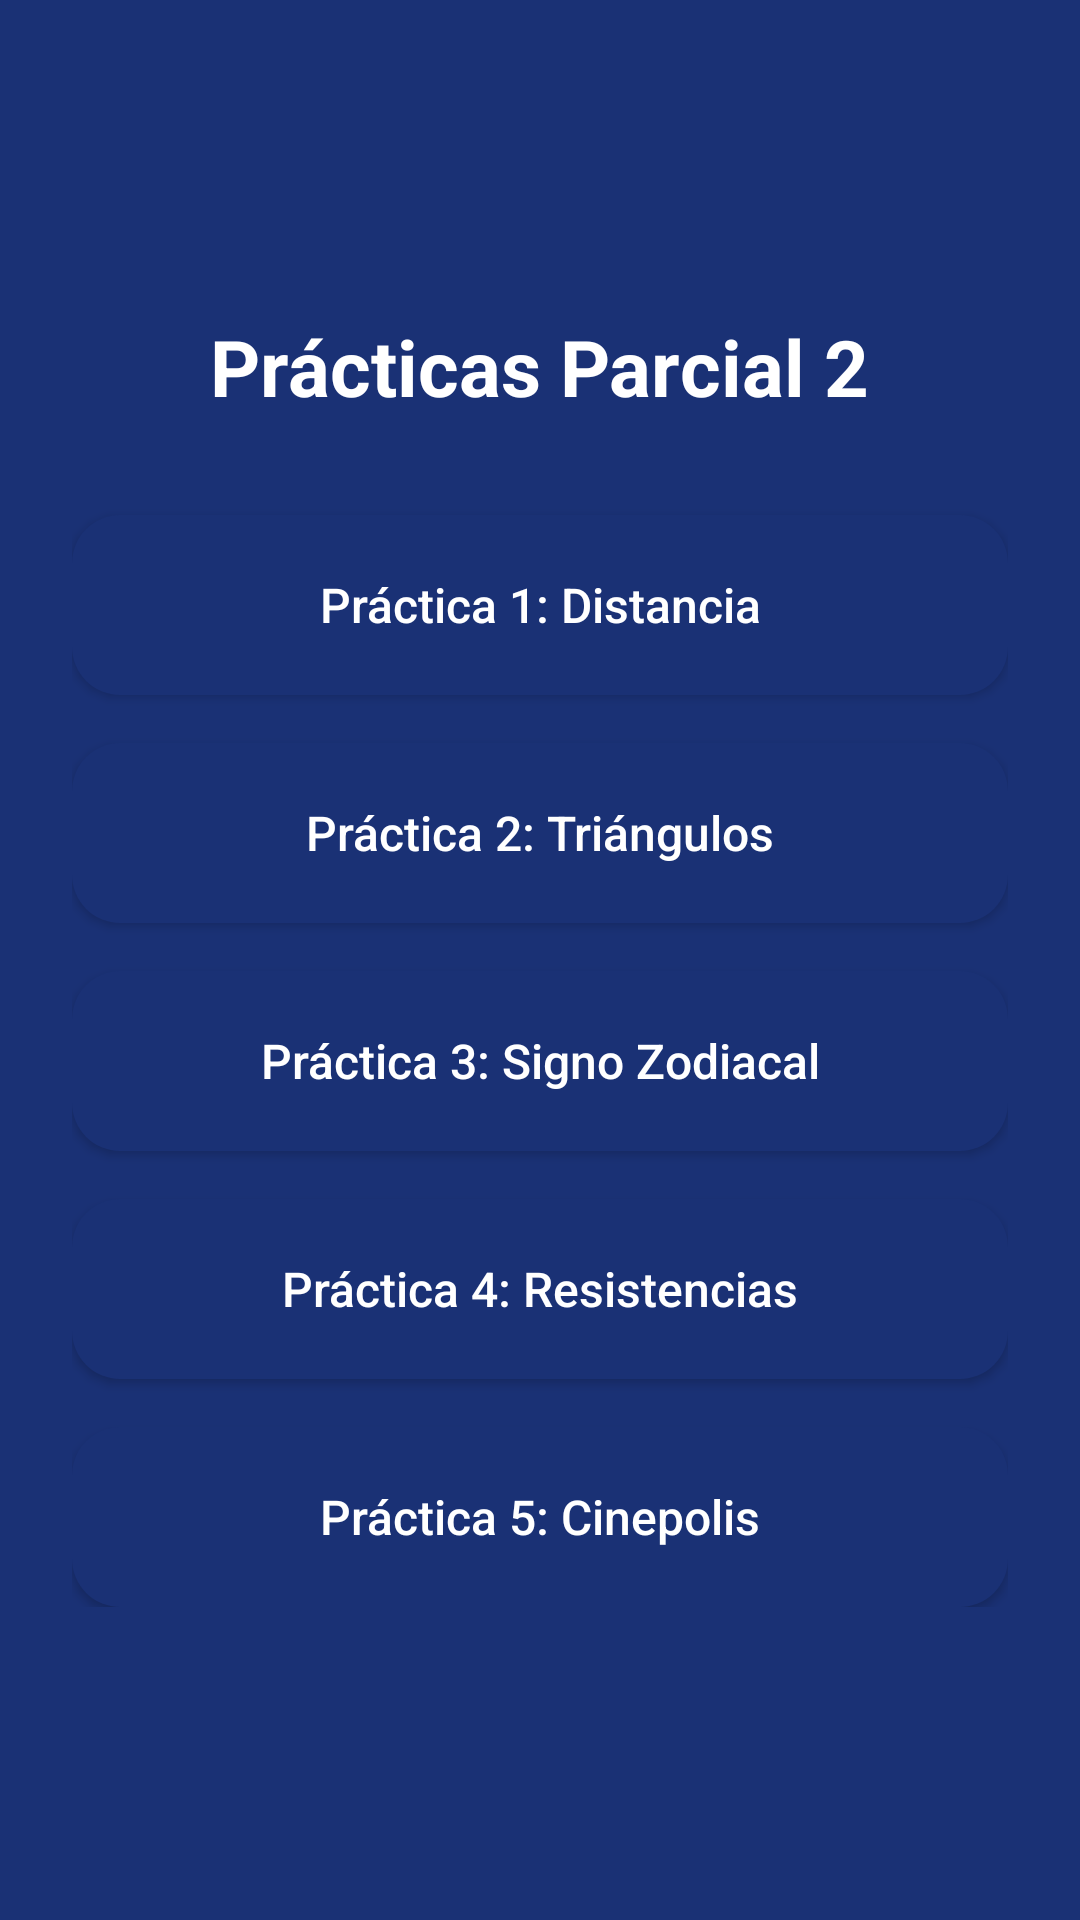

Reconstruct the res/layout file that produces this screen, plus the resources it refers to.
<!-- AndroidManifest.xml: application theme Theme.PracticasSegundoParcial -->
<!-- res/layout/activity_main.xml -->
<?xml version="1.0" encoding="utf-8"?>
<androidx.constraintlayout.widget.ConstraintLayout
    xmlns:android="http://schemas.android.com/apk/res/android"
    xmlns:app="http://schemas.android.com/apk/res-auto"
    xmlns:tools="http://tools.android.com/tools"
    android:id="@+id/main"
    android:layout_width="match_parent"
    android:layout_height="match_parent"
    android:background="#1A3175"
    tools:context=".MainActivity">

    <LinearLayout
        android:layout_width="0dp"
        android:layout_height="wrap_content"
        android:orientation="vertical"
        android:gravity="center"
        android:padding="24dp"
        app:layout_constraintTop_toTopOf="parent"
        app:layout_constraintBottom_toBottomOf="parent"
        app:layout_constraintStart_toStartOf="parent"
        app:layout_constraintEnd_toEndOf="parent">

        <TextView
            android:layout_width="wrap_content"
            android:layout_height="wrap_content"
            android:text="Prácticas Parcial 2"
            android:textSize="26sp"
            android:textStyle="bold"
            android:textColor="#FFFFFF"
            android:layout_marginBottom="32dp" />

        <Button
            android:id="@+id/btn1"
            android:layout_width="match_parent"
            android:layout_height="60dp"
            android:text="Práctica 1: Distancia"
            android:backgroundTint="@null"
            android:background="@drawable/boton_bonito"
            android:textColor="#FFFFFF"
            android:textAllCaps="false"
            android:textSize="16sp"
            android:layout_marginBottom="16dp" />

        <Button
            android:id="@+id/btn2"
            android:layout_width="match_parent"
            android:layout_height="60dp"
            android:text="Práctica 2: Triángulos"
            android:backgroundTint="@null"
            android:background="@drawable/boton_bonito"
            android:textColor="#FFFFFF"
            android:textAllCaps="false"
            android:textSize="16sp"
            android:layout_marginBottom="16dp" />

        <Button
            android:id="@+id/btn3"
            android:layout_width="match_parent"
            android:layout_height="60dp"
            android:text="Práctica 3: Signo Zodiacal"
            android:backgroundTint="@null"
            android:background="@drawable/boton_bonito"
            android:textColor="#FFFFFF"
            android:textAllCaps="false"
            android:textSize="16sp"
            android:layout_marginBottom="16dp" />

        <Button
            android:id="@+id/btn4"
            android:layout_width="match_parent"
            android:layout_height="60dp"
            android:text="Práctica 4: Resistencias"
            android:backgroundTint="@null"
            android:background="@drawable/boton_bonito"
            android:textColor="#FFFFFF"
            android:textAllCaps="false"
            android:textSize="16sp"
            android:layout_marginBottom="16dp" />

        <Button
            android:id="@+id/btn5"
            android:layout_width="match_parent"
            android:layout_height="60dp"
            android:text="Práctica 5: Cinepolis"
            android:backgroundTint="@null"
            android:background="@drawable/boton_bonito"
            android:textColor="#FFFFFF"
            android:textAllCaps="false"
            android:textSize="16sp" />

    </LinearLayout>

</androidx.constraintlayout.widget.ConstraintLayout>
<!-- resources referenced by this layout -->
<resources>
  <!-- drawable boton_bonito (drawable) -->
  <?xml version="1.0" encoding="utf-8"?>
  <shape xmlns:android="http://schemas.android.com/apk/res/android"
      android:shape="rectangle">
      <solid android:color="#1A3175" />
      <corners android:radius="16dp" />
  </shape>
  <style name="Theme.PracticasSegundoParcial" parent="Base.Theme.PracticasSegundoParcial" />
  <style name="Base.Theme.PracticasSegundoParcial" parent="Theme.Material3.DayNight.NoActionBar">
          <item name="android:textColor">#000000</item>
          <item name="android:textColorHint">#757575</item>
      </style>
</resources>
